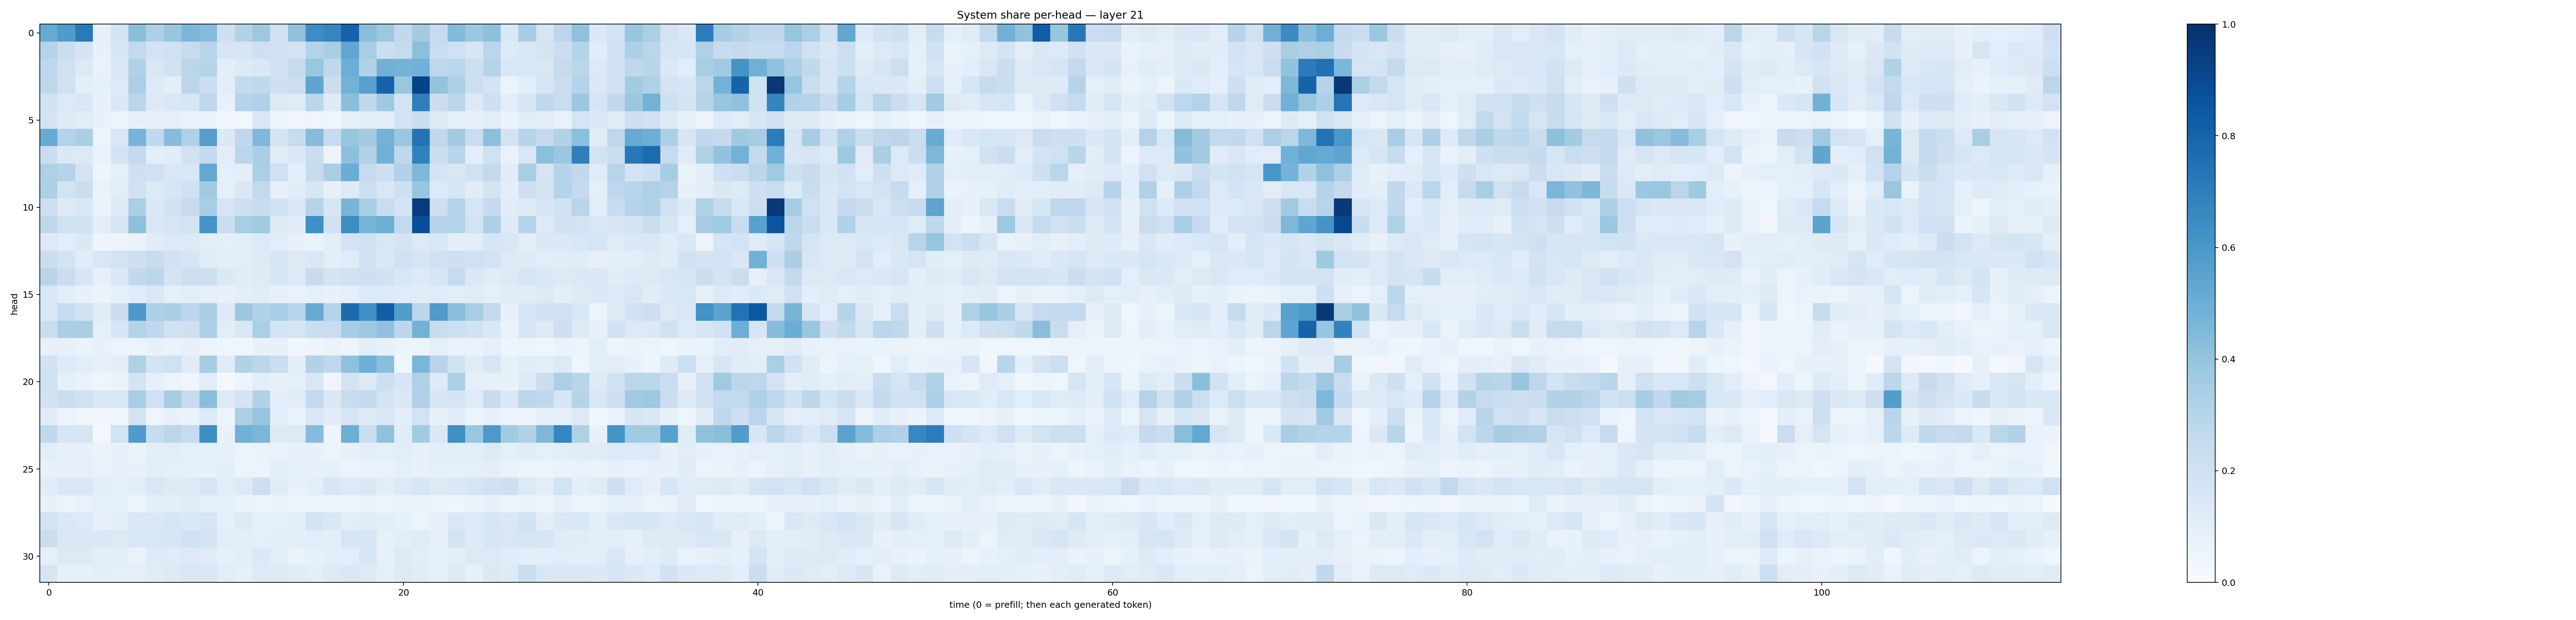

Source data for this figure (header and first rows):
0.5179862, 0.5859239, 0.7135915, 0.07930204, 0.17588088, 0.42519236, 0.3243767, 0.3935086, 0.45965424, 0.43228874, 0.20786333, 0.31050152, 0.3778752, 0.20131898, 0.41154388, 0.63929826, 0.6718365, 0.8064224, 0.42305174, 0.37589923, 0.26385933, 0.36265928, 0.24367929, 0.43835485
0.3015, 0.2192, 0.179, 0.07304, 0.1631, 0.2589, 0.1864, 0.2023, 0.2458, 0.2928, 0.1708, 0.158, 0.2055, 0.1907, 0.1808, 0.3059, 0.3403, 0.5343, 0.3441, 0.2218, 0.2432, 0.419, 0.2308, 0.2014
0.2672, 0.1955, 0.1367, 0.07009, 0.1441, 0.3195, 0.1516, 0.1953, 0.2859, 0.3024, 0.09823, 0.1297, 0.1434, 0.1903, 0.2485, 0.3891, 0.2677, 0.497, 0.3113, 0.4813, 0.4732, 0.4809, 0.276, 0.2883
0.2713, 0.1945, 0.0995, 0.08269, 0.1365, 0.3339, 0.1254, 0.09925, 0.2853, 0.2238, 0.0951, 0.2576, 0.2652, 0.2061, 0.2155, 0.5369, 0.2205, 0.4797, 0.5617, 0.8062, 0.3832, 0.9257, 0.4004, 0.3314
0.1919, 0.1356, 0.1453, 0.07432, 0.1436, 0.2879, 0.1284, 0.1436, 0.1637, 0.2746, 0.07678, 0.2978, 0.3187, 0.126, 0.1175, 0.2831, 0.1237, 0.4238, 0.2629, 0.3732, 0.1809, 0.6971, 0.2253, 0.2792
0.1812, 0.1235, 0.1103, 0.0781, 0.05272, 0.07982, 0.07151, 0.08117, 0.06846, 0.06773, 0.0316, 0.03064, 0.1504, 0.0549, 0.032, 0.04977, 0.04388, 0.08268, 0.1153, 0.09504, 0.1865, 0.2213, 0.1267, 0.0925
0.5096, 0.3055, 0.336, 0.05406, 0.1489, 0.472, 0.2655, 0.4304, 0.3235, 0.5701, 0.1386, 0.267, 0.4528, 0.1727, 0.2372, 0.4338, 0.2407, 0.3931, 0.3591, 0.4769, 0.3877, 0.7406, 0.2698, 0.361
0.2213, 0.1369, 0.1264, 0.06763, 0.1849, 0.2616, 0.09954, 0.117, 0.1877, 0.253, 0.1018, 0.2838, 0.3381, 0.1159, 0.1481, 0.2266, 0.05708, 0.4147, 0.3104, 0.4837, 0.2718, 0.684, 0.2235, 0.2925
0.3229, 0.3035, 0.1726, 0.04981, 0.08745, 0.2035, 0.2027, 0.1488, 0.1562, 0.52, 0.09352, 0.09635, 0.3331, 0.1959, 0.1014, 0.244, 0.3464, 0.5019, 0.2484, 0.2056, 0.3133, 0.4507, 0.1755, 0.1504
0.329, 0.1847, 0.2197, 0.06859, 0.1049, 0.19, 0.1254, 0.1624, 0.1967, 0.3601, 0.0883, 0.1463, 0.2589, 0.08401, 0.1102, 0.1594, 0.08155, 0.1249, 0.2169, 0.1495, 0.2059, 0.392, 0.134, 0.1572
0.2142, 0.1285, 0.1415, 0.06277, 0.1262, 0.3333, 0.1441, 0.1938, 0.2495, 0.3462, 0.1718, 0.2055, 0.2383, 0.1923, 0.144, 0.2999, 0.1614, 0.4678, 0.3424, 0.2272, 0.1753, 0.9536, 0.2148, 0.3063
0.2718, 0.1979, 0.1894, 0.09687, 0.1616, 0.4163, 0.1493, 0.1647, 0.1855, 0.6131, 0.221, 0.3424, 0.3677, 0.128, 0.1145, 0.6327, 0.1902, 0.642, 0.4717, 0.4981, 0.258, 0.8819, 0.3047, 0.3073
0.1273, 0.1078, 0.1383, 0.0491, 0.05536, 0.06505, 0.1105, 0.1305, 0.1342, 0.1026, 0.0932, 0.09529, 0.1366, 0.1057, 0.07305, 0.06387, 0.1003, 0.1812, 0.1912, 0.149, 0.1764, 0.1267, 0.1525, 0.09399
0.2227, 0.1816, 0.1151, 0.1489, 0.1822, 0.2032, 0.2358, 0.1913, 0.1672, 0.1163, 0.1034, 0.1054, 0.1276, 0.1618, 0.1302, 0.1488, 0.09627, 0.1169, 0.2023, 0.1414, 0.1994, 0.1674, 0.1993, 0.2103
0.2928, 0.2214, 0.1632, 0.08029, 0.1382, 0.2624, 0.279, 0.179, 0.2156, 0.212, 0.1386, 0.1114, 0.1232, 0.159, 0.1321, 0.2386, 0.1761, 0.1997, 0.2063, 0.195, 0.1534, 0.1338, 0.1635, 0.2477
0.1542, 0.1069, 0.07298, 0.06396, 0.08342, 0.1146, 0.1455, 0.08621, 0.1054, 0.09354, 0.07148, 0.09724, 0.1112, 0.0818, 0.0703, 0.09182, 0.07393, 0.08923, 0.135, 0.1261, 0.1174, 0.1107, 0.1198, 0.1044
0.1539, 0.2467, 0.1877, 0.1207, 0.2253, 0.5921, 0.332, 0.3388, 0.2775, 0.3397, 0.1268, 0.381, 0.3087, 0.3436, 0.2938, 0.511, 0.3033, 0.7707, 0.6347, 0.8219, 0.5742, 0.283, 0.5823, 0.4264
0.2197, 0.3393, 0.3362, 0.08669, 0.162, 0.3059, 0.269, 0.1959, 0.2093, 0.3304, 0.1027, 0.1425, 0.3346, 0.1857, 0.1719, 0.2255, 0.2273, 0.35, 0.3771, 0.4071, 0.2792, 0.4795, 0.2421, 0.2156
0.07645, 0.07589, 0.06575, 0.07514, 0.05824, 0.06069, 0.07684, 0.06546, 0.0771, 0.05197, 0.0453, 0.04076, 0.07617, 0.07575, 0.03282, 0.04816, 0.06289, 0.04867, 0.1017, 0.074, 0.05116, 0.0589, 0.08783, 0.06889
0.194, 0.1241, 0.1083, 0.08187, 0.09477, 0.3207, 0.1747, 0.2005, 0.1128, 0.3487, 0.1188, 0.3149, 0.2796, 0.2205, 0.0963, 0.3147, 0.2696, 0.4125, 0.4958, 0.4248, 0.04553, 0.4637, 0.296, 0.1923
0.1964, 0.08405, 0.06713, 0.04325, 0.06392, 0.1754, 0.08144, 0.06122, 0.04643, 0.1046, 0.02214, 0.04724, 0.09961, 0.07609, 0.0862, 0.149, 0.04243, 0.1826, 0.1339, 0.2122, 0.1606, 0.322, 0.1219, 0.3283
0.1925, 0.2226, 0.191, 0.1415, 0.1525, 0.3442, 0.2002, 0.3484, 0.236, 0.4252, 0.1324, 0.1744, 0.3134, 0.09742, 0.1095, 0.2582, 0.1421, 0.2391, 0.2572, 0.1727, 0.1377, 0.3167, 0.1625, 0.1723
0.1105, 0.05558, 0.04541, 0.03361, 0.0443, 0.1726, 0.04298, 0.07796, 0.06359, 0.1337, 0.05657, 0.3322, 0.3966, 0.1075, 0.06654, 0.1498, 0.1132, 0.1716, 0.1223, 0.1525, 0.09409, 0.1846, 0.07688, 0.1161
0.2655, 0.1666, 0.1646, 0.02564, 0.1838, 0.5844, 0.2384, 0.2888, 0.2487, 0.6395, 0.07562, 0.4844, 0.464, 0.1212, 0.1359, 0.4351, 0.0473, 0.4922, 0.2223, 0.4108, 0.1147, 0.3668, 0.1415, 0.6312
0.1092, 0.08496, 0.07111, 0.06392, 0.07103, 0.06433, 0.0971, 0.1048, 0.09245, 0.08904, 0.08274, 0.06208, 0.06489, 0.069, 0.07705, 0.07407, 0.06166, 0.07101, 0.09419, 0.09071, 0.1063, 0.07668, 0.09443, 0.1055
0.07764, 0.07563, 0.07879, 0.06764, 0.0754, 0.07271, 0.0959, 0.09133, 0.0891, 0.07639, 0.09676, 0.06, 0.05985, 0.0975, 0.08788, 0.0769, 0.08219, 0.05648, 0.06838, 0.07, 0.09072, 0.07719, 0.09072, 0.08913
0.1169, 0.1426, 0.1414, 0.0943, 0.08339, 0.1021, 0.1496, 0.1239, 0.1325, 0.1685, 0.1092, 0.132, 0.2168, 0.1109, 0.07545, 0.09959, 0.1618, 0.131, 0.1414, 0.1044, 0.1276, 0.1638, 0.1287, 0.1393
0.07602, 0.06045, 0.06992, 0.08327, 0.08391, 0.06218, 0.0969, 0.09895, 0.12, 0.08687, 0.08587, 0.06351, 0.05091, 0.0626, 0.05232, 0.05683, 0.05477, 0.05606, 0.06945, 0.05109, 0.06599, 0.0636, 0.05295, 0.04727
0.1861, 0.1438, 0.1338, 0.07716, 0.09442, 0.1413, 0.145, 0.1615, 0.1387, 0.1709, 0.08621, 0.1297, 0.0923, 0.08723, 0.09859, 0.1852, 0.145, 0.1053, 0.1201, 0.1022, 0.08563, 0.05428, 0.07528, 0.149
0.2223, 0.1432, 0.1431, 0.1373, 0.1258, 0.1561, 0.1554, 0.1589, 0.198, 0.1797, 0.1084, 0.0998, 0.09088, 0.09903, 0.09599, 0.1081, 0.09748, 0.1642, 0.1568, 0.08461, 0.1042, 0.1172, 0.08128, 0.1772
0.0928, 0.1317, 0.1313, 0.1066, 0.09755, 0.07013, 0.1216, 0.1181, 0.1319, 0.1116, 0.08494, 0.0992, 0.1402, 0.1059, 0.06632, 0.08425, 0.1029, 0.1054, 0.1646, 0.07904, 0.1263, 0.1047, 0.09079, 0.09566
0.1645, 0.08024, 0.08346, 0.09844, 0.08951, 0.08817, 0.1127, 0.1312, 0.1523, 0.1511, 0.1093, 0.08445, 0.1296, 0.1324, 0.1184, 0.1002, 0.1274, 0.1435, 0.1326, 0.0909, 0.1318, 0.1106, 0.09365, 0.1216
